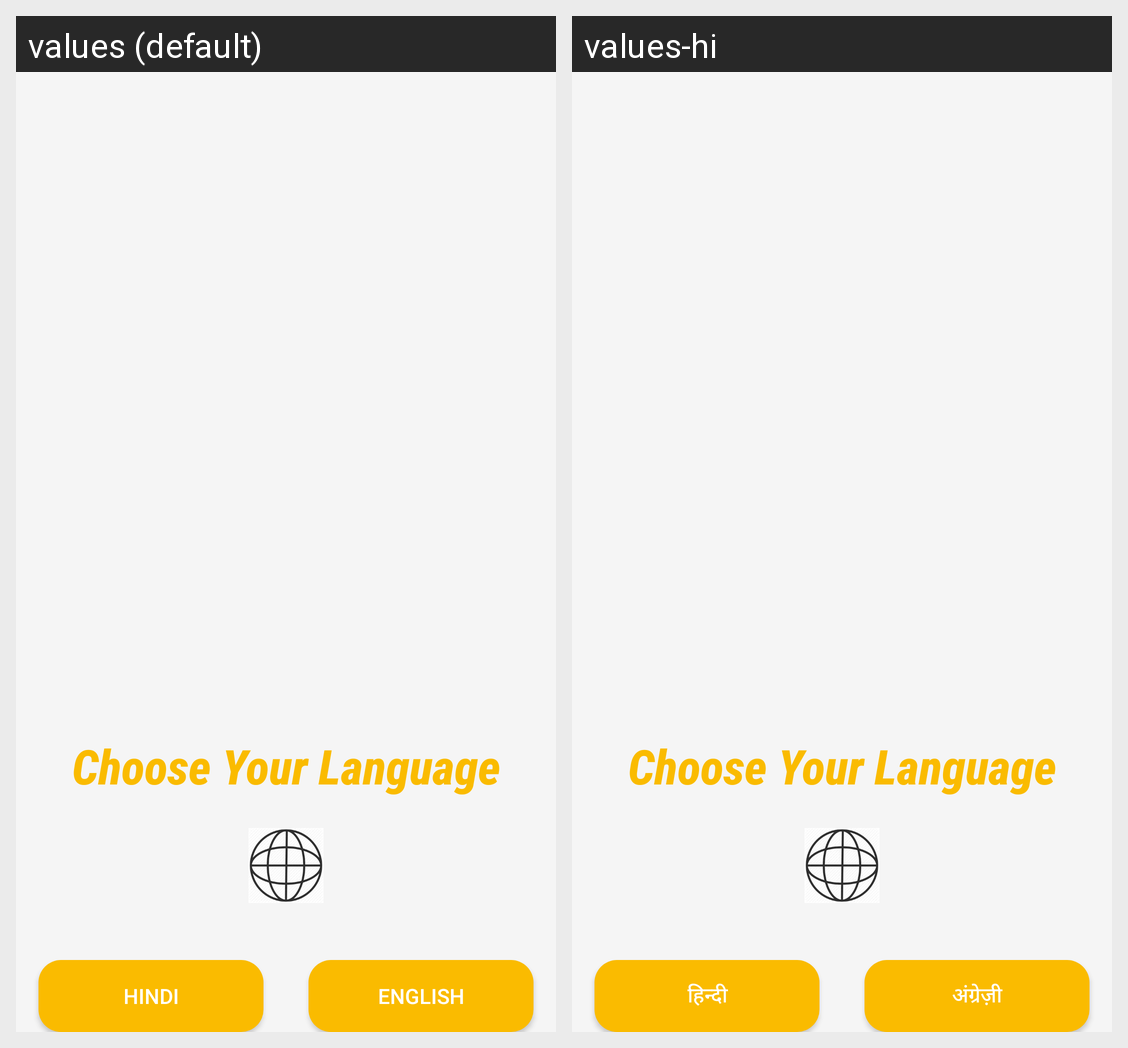

The same Android screen rendered under two of its app's locales, left to right. List the strings drawn on it with the default value and each locale's translation.
Android screen res/layout/activity_language_page.xml rendered under 2 locales, left to right: values (default), values-hi. Device: Nexus 5 (rendered at 1080×1920; each locale shown at half size, 540×960, under a caption strip naming it); theme AppTheme.
Strings drawn on this screen, with the default value and each locale's value (text and hints the layout hard-codes, and strings that could not be matched under every locale, appear in the picture but are not listed):

sign_in
  values: Hindi
  values-hi: हिन्दी

signup
  values: English
  values-hi: अंग्रेज़ी
